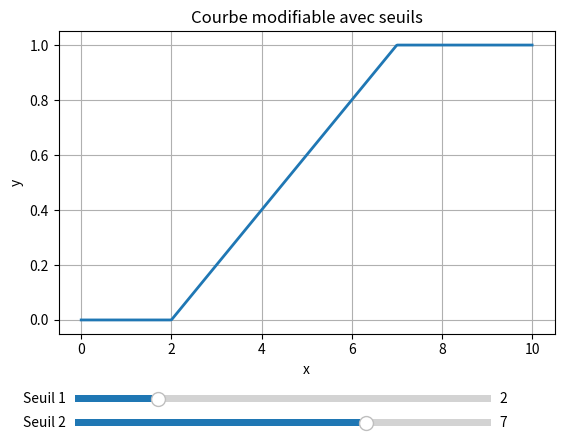

Write Python code to recreate this figure.
import numpy as np
import matplotlib.pyplot as plt
from matplotlib.widgets import Slider

# 1. Création des données de base (axe x)
x = np.linspace(0, 10, 500)

# 2. Définition de la fonction qui calcule la courbe à partir des seuils
def calculer_courbe(seuil1, seuil2):
    """Fonction linéaire par morceaux avec deux seuils."""
    y = np.piecewise(x,
                     [x < seuil1, (x >= seuil1) & (x <= seuil2), x > seuil2],
                     [0, lambda x: (x - seuil1) / (seuil2 - seuil1), 1])
    return y

# 3. Paramètres initiaux des seuils
seuil1_init = 2.0
seuil2_init = 7.0

# 4. Création de la figure et du graphique
fig, ax = plt.subplots()
plt.subplots_adjust(bottom=0.25)  # laisser de l'espace pour les curseurs

# Tracé initial
y_init = calculer_courbe(seuil1_init, seuil2_init)
courbe, = ax.plot(x, y_init, lw=2)
ax.set_xlabel('x')
ax.set_ylabel('y')
ax.set_title('Courbe modifiable avec seuils')
ax.grid(True)

# 5. Création des curseurs
# Position des curseurs : [left, bottom, width, height] en coordonnées figure
ax_seuil1 = plt.axes([0.15, 0.1, 0.65, 0.03])
ax_seuil2 = plt.axes([0.15, 0.05, 0.65, 0.03])

slider_seuil1 = Slider(ax_seuil1, 'Seuil 1', 0, 10, valinit=seuil1_init, valstep=0.1)
slider_seuil2 = Slider(ax_seuil2, 'Seuil 2', 0, 10, valinit=seuil2_init, valstep=0.1)

# 6. Fonction de mise à jour appelée quand un curseur bouge
def mise_a_jour(val):
    # Récupérer les valeurs actuelles des curseurs
    s1 = slider_seuil1.val
    s2 = slider_seuil2.val
    # Éviter que seuil1 soit supérieur ou égal à seuil2 (pour éviter division par zéro)
    if s1 >= s2:
        s2 = s1 + 0.1
        slider_seuil2.set_val(s2)  # correction automatique
    # Recalculer la courbe
    y_new = calculer_courbe(s1, s2)
    courbe.set_ydata(y_new)
    fig.canvas.draw_idle()  # rafraîchir l'affichage

# Connecter la fonction aux curseurs
slider_seuil1.on_changed(mise_a_jour)
slider_seuil2.on_changed(mise_a_jour)

plt.show()
